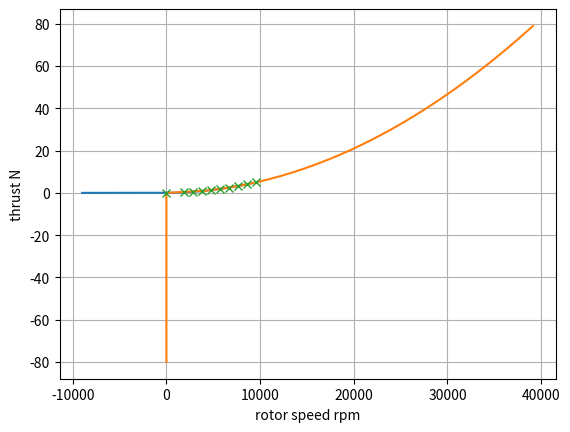

This figure's Python source:
import numpy as np
from dataclasses import dataclass
from scipy.interpolate import interp1d
import matplotlib.pyplot as plt

class Propeller:
    """This class manages the relationship between rotation speed and thrust of a propeller and does not consider rotor and its relationship to the drone.
    Lookup table according to
[redacted]
    """    
    def __init__(self, n_inf: np.ndarray,  f_z_inf: np.ndarray, diameter: float) -> None:
        """
        n_inf: np.ndarray   # rotation speed [rpm]
        f_z_inf: np.ndarray # thrust in z direction [N]
        diameter: float     # rotor diameter
        coeffs: np.ndarray  # f = a0 n^2 + a1 n
        Note: in the paper, _inf means the propeller is away from the ground, a ceiling, or a wall
        """
        self.n_inf = n_inf
        self.f_z_inf = f_z_inf
        self.diameter = diameter
        self.coeffs = self.fit_n_f_relationship(n_inf, f_z_inf)

    @staticmethod
    def fit_n_f_relationship(n: np.ndarray, f: np.ndarray):
        """get n-f quadratic function using data samples
        a0 n^2 + a1 n = f
        """
        n_m = np.vstack([n**2, n]).T
        a, residuals, rank, s = np.linalg.lstsq(n_m, f, rcond=None)
        return a

    def get_thrust(self, n: float) -> float:
        """Interpolates the thrust for a given rotation speed
        f = a0 n^2 + a1 n
        """
        # Clip the input to be within the range of n_inf
        n_clamped = np.clip(n, 0, 20000)
        return self.coeffs[0]*n_clamped**2 + self.coeffs[1]*n_clamped
    
    def get_rotation_speed(self, f_z: float) -> float:
        """Interpolates the speed (rps) for a given thrust
        sovle n from a0 n^2 + a1 n = f
        Returns:
            float: rotation speed in rpm
        """
        # Clip the input to be within the range of f_z_inf
        f_z_clamped = np.clip(f_z, 0, 80)
        n = (-self.coeffs[1] + np.sqrt(self.coeffs[1]**2 + 4*self.coeffs[0]*f_z_clamped)) / (2*self.coeffs[0])  # rpm
        return n

    def plot_fitted_curve(self):
        x = np.arange(-9000, 9000)
        plt.plot(x, self.get_thrust(x))
        y = np.arange(-80, 80)
        plt.plot(self.get_rotation_speed(y), y)
        plt.plot(self.n_inf, self.f_z_inf, marker='x', linestyle="None")
        plt.grid(True)
        plt.xlabel("rotor speed rpm")
        plt.ylabel("thrust N")


def convert_rpm_to_rps(rpm):
    return rpm/60

"""propeller_size [inch]"""
"""from Ground, Ceiling and Wall Effect Evaluation of Small Quadcopters in Pressure-controlled Environments"""
prop_12x5 = Propeller(
    n_inf=np.array([0, 2000, 2600, 3700, 4000]), 
    f_z_inf=np.array([0, 3.5, 6.4, 12.8, 15.5]),
    diameter=0.3048
)

prop_10x4_7 = Propeller(
    n_inf=np.array([0, 2000, 3386, 4000, 4800]),
    f_z_inf=np.array([0, 1.8, 6.4, 8.4, 12.8]),
    diameter=0.254
)

prop_10x4_5 = Propeller(
    n_inf=np.array([0, 3000, 4000, 4400, 4800]),
    f_z_inf=np.array([0, 4.3, 8, 10, 12]),
    diameter=0.254
)

prop_12x6 = Propeller(
    n_inf=np.array([0, 3000, 3600, 4000, 4400]),
    f_z_inf=np.array([0, 5.5, 8, 10, 12]),
    diameter=0.3048
)

prop_13x6_5 = Propeller(
    n_inf=np.array([0, 2500, 2800, 3000, 3100]),
    f_z_inf=np.array([0, 8, 10, 12, 12.5]),
    diameter=0.3302
)
"""virtual properller estimated from the paper"""
prop_15x5 = Propeller(
    n_inf=np.array([0, 2000, 2600, 3700, 4000]), 
    f_z_inf=np.array([0, 3.5, 6.4, 12.8, 15.5])*(15/12)**2,
    diameter=0.3048*15/12
)

"""KDE direct motor-propeller combination
motor versin: KDE4215XF-465kv
voltage: 25.2V 6s
propeller: 15.5x5.3 DUAL-EDN(KDE) (dual-blade)
https://www.kdedirect.com/products/kde4215xf-465?_pos=1&_sid=b2fc4089f&_ss=r
'Performance Data' tab in the link above
"""
prop_kde4215xf465_6s_15_5x5_3_dual = Propeller(
    n_inf=np.array([0, 3480, 4340, 5280, 6300, 7210, 8160, 8800]),
    f_z_inf=np.array([0.0, 7.20, 10.77, 16.13, 23.33, 30.64, 38.56, 46.02]),
    diameter=0.3048*15/12
)

"""APC_8x6 propeller from inflow model"""
apc_8x6 = Propeller(
    n_inf=np.array([0, 200, 300, 400, 500, 600, 700, 800, 900, 1000])*60/(2*np.pi),     # rad/s to rpm
    f_z_inf=np.array([0.07323629, 0.31446133, 0.55298213, 0.88470807, 1.3132933, 1.84148013, 2.47178404, 3.20659931, 4.04818159, 4.99853133]),
    diameter=0.2032
)

if __name__ == "__main__":
    # prop_12x5.plot_fitted_curve()
    # prop_kde4215xf465_6s_15_5x5_3_dual.plot_fitted_curve()
    apc_8x6.plot_fitted_curve()
    plt.show()
    print(prop_15x5.get_rotation_speed(6.3))